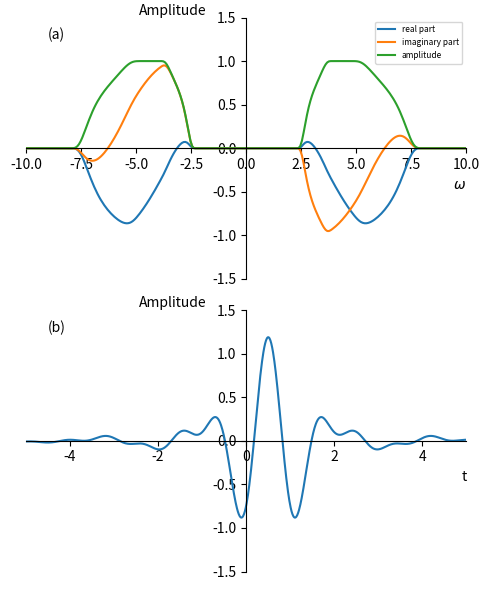

Generate this figure with matplotlib: (Note: this script raises an exception after producing the figure.)
import numpy as np
import matplotlib.pyplot as plt
import os

from matplotlib.ticker import MultipleLocator


def h(omega):
    return np.where(omega > 0, np.exp(-1 / omega ** 2), 0)


def g(omega):
    return h(4 * np.pi / 3 - omega) / (h(omega - 2 * np.pi / 3) + h(4 * np.pi / 3 - omega))


def phi(omega):
    return np.sqrt(g(omega) * g(-omega))


def psy(omega):
    return np.exp(-1j * omega / 2) * np.sqrt(phi(omega / 2) * phi(omega / 2) - phi(omega) * phi(omega))


def next_pow2(n):
    return np.uint32(np.ceil(np.log2(n)))


def wavelet_transform_j(input_signal, n, sampling_frequency, j):
    n = next_pow2(n)
    nn = 2 ** n
    aas = np.fft.fft(input_signal, nn, norm='forward')  # norm='forward' means scaled with 1/NN
    k_max = 2 ** j
    ajk = []
    for si in np.arange(k_max):
        ajk.append(aas[si] * np.conj(psy(2 * np.pi * si / k_max)) + aas[si + 2 ** j] * np.conj(
            psy(2 * np.pi + 2 * np.pi * si / k_max)))
    alpha = 2 * np.real(np.fft.ifft(np.array(ajk), norm='forward')) * np.sqrt(nn / sampling_frequency / k_max)
    return np.array(alpha)


def wavelet_transform(input_signal, n, sampling_frequency):
    n = next_pow2(n)
    nn = 2 ** n
    alpha = []
    # aas = np.fft.fft(input_signal, nn, norm='forward')  # norm='forward' means scaled with 1/NN
    for j in np.arange(n):
        alpha.append(wavelet_transform_j(input_signal, nn, sampling_frequency, j))
        # k_max = 2 ** j ajk = [] for si in np.arange(k_max): ajk.append(aas[si] * np.conj(psy(2 * np.pi * si /
        # k_max)) + aas[si + 2 ** j] * np.conj( psy(2 * np.pi + 2 * np.pi * si / k_max))) alpha.append(2 * np.real(
        # np.fft.ifft(np.array(ajk), norm='forward')) * np.sqrt(nn / sampling_frequency / k_max))
    return np.array(alpha, dtype=object)


def inverse_wavelet_transform_j(alpha, n, sampling_frequency, j):
    n = next_pow2(n)
    nn = 2 ** n
    delta_frequency = sampling_frequency / nn
    frequency = np.arange(-nn / 2, nn / 2) * delta_frequency
    omega = 2 * np.pi * frequency
    sw = 0
    # for j in np.arange(np.size(alpha)):
    for k in np.arange(2 ** j):
        a = (2 ** j) * sampling_frequency / nn
        b = k
        sw = sw + np.sqrt(a) * alpha[k] * (1 / a) * (np.exp(-1j * omega * b / a) * psy(omega / a))

    return np.real(np.fft.ifft(np.fft.ifftshift(sw), norm='backward')) * sampling_frequency


def inverse_wavelet_transform(alpha, sampling_frequency):
    n = 2 ** np.size(alpha)
    # delta_frequency = sampling_frequency / n
    # frequency = np.arange(-n / 2, n / 2) * delta_frequency
    # omega = 2 * np.pi * frequency
    signal = 0
    for j in np.arange(np.size(alpha)):
        signal += inverse_wavelet_transform_j(alpha[j], n, sampling_frequency, j)
        # for k in np.arange(2 ** j):
        #     a = (2 ** j) * sampling_frequency / n
        #     b = k
        #     sw += np.sqrt(a) * alpha[j][k] * (1 / a) * (np.exp(-1j * omega * b / a) * psy(omega / a))

    return signal


def inverse_wavelet_transform_2(alpha, sampling_frequency, j_min=0, j_max=0):
    n = 2 ** np.size(alpha)
    delta_frequency = sampling_frequency / n
    frequency = np.arange(-n / 2, n / 2) * delta_frequency
    omega = 2 * np.pi * frequency
    sw = 0
    if j_max == 0 or j_max > 2 ** np.size(alpha):
        j_max = 2 ** np.size(alpha)
    for j in np.arange(j_min, j_max):
        for k in np.arange(2 ** j):
            a = (2 ** j) * sampling_frequency / n
            b = k
            sw += np.sqrt(a) * alpha[j][k] * (1 / a) * (np.exp(-1j * omega * b / a) * psy(omega / a))

    return np.real(np.fft.ifft(np.fft.ifftshift(sw), norm='backward')) * sampling_frequency


if __name__ == '__main__':
    if not os.path.exists("output"):
        os.mkdir("output")

    N = 2 ** 13
    fs = 100
    df = fs / N
    f = np.arange(-N / 2, N / 2) * df
    w = 2 * np.pi * f

    s = psy(w)

    fig = plt.figure(figsize=(5, 6))

    plt.subplot(2, 1, 1)
    line1, = plt.plot(w, np.real(s), label='real part')
    line2, = plt.plot(w, np.imag(s), label='imaginary part')
    line3, = plt.plot(w, np.abs(s), label='amplitude')

    ax = plt.gca()

    ax.spines['left'].set_position('zero')
    ax.spines['right'].set_color('none')
    ax.spines['bottom'].set_position('zero')
    ax.spines['top'].set_color('none')

    plt.xlim([-10, 10])
    plt.ylim([-1.5, 1.5])
    plt.xlabel(r"$\omega$", loc="right")
    plt.ylabel(r"Amplitude", loc="top", rotation=0)
    plt.text(-9, 1.25, "(a)")
    plt.legend(loc="upper right", fontsize=6)

    st = np.fft.ifft(np.fft.ifftshift(s), norm='backward')
    st = np.fft.fftshift(np.real(st))
    t = np.arange(-N / 2, N / 2) / fs

    plt.subplot(2, 1, 2)
    plt.plot(t, st * fs)

    ax = plt.gca()

    ax.spines['left'].set_position('zero')
    ax.spines['right'].set_color('none')
    ax.spines['bottom'].set_position('zero')
    ax.spines['top'].set_color('none')

    plt.ylim([-1.5, 1.5])
    plt.xlim([-5, 5])
    plt.xlabel(r"t", loc="right")
    plt.ylabel(r"Amplitude", loc="top", rotation=0)
    plt.text(-4.5, 1.25, "(b)")
    plt.tight_layout()
    plt.savefig(".\\output\\fig1.eps")
    plt.show()

    N = 1024
    fs = 10
    T = N / fs
    t = np.arange(N) / fs
    xi = np.sin(2 * np.pi * 1 * t) + np.sin(2 * np.pi * .1 * t) + np.sin(2 * np.pi * .01 * t)
    a_jk = wavelet_transform(xi, N, fs)

    xt = inverse_wavelet_transform(a_jk, fs)

    # plt.figure(3)
    # plt.subplot(211)
    # plt.plot(t, xi)
    # plt.subplot(212)
    # plt.plot(t, xi)
    # plt.plot(t, xt)
    # plt.show()
    # print(np.sum(xt ** 2 - xi ** 2) / np.sum(xi ** 2))

    max_j = np.uint(np.log2(N))
    fig, axs = plt.subplots(max_j + 1, 1, sharex='col', sharey='row', figsize=(6, 8))

    for i in np.arange(max_j):
        xt2 = inverse_wavelet_transform_j(a_jk[i], N, fs, i)
        # xt = inverse_wavelet_transform_2(a_jk, fs, i, i + 1)
        # plt.subplot(max_j, 1, i + 1)
        # axs[i, 1].plot(t, xt)
        axs[i + 1].plot(t, xt2, linewidth=.5, color="blue")
        axs[i + 1].set_ylim(-2, 2)
        if i != max_j - 1:
            axs[i + 1].spines['right'].set_visible(False)
            axs[i + 1].spines['left'].set_visible(True)
            axs[i + 1].spines['top'].set_visible(False)
            axs[i + 1].spines['bottom'].set_visible(False)
            axs[i + 1].yaxis.set_major_locator(MultipleLocator(2))
            axs[i + 1].yaxis.set_minor_locator(MultipleLocator(1))
            # axs[i].set_yticks([])
            axs[i + 1].set_xticks([])
            axs[i + 1].tick_params(axis='both', which='both', bottom=False, top=False, right=False, left=True,
                                   labelsize=6)
        else:
            axs[i + 1].spines['bottom'].set_visible(True)
            axs[i + 1].spines['right'].set_visible(False)
            axs[i + 1].spines['top'].set_visible(False)
            axs[i + 1].tick_params(axis='both', which='both', bottom=True, labelsize=6)
            axs[i + 1].xaxis.set_major_locator(MultipleLocator(50))
            axs[i + 1].xaxis.set_minor_locator(MultipleLocator(25))
            axs[i + 1].yaxis.set_major_locator(MultipleLocator(2))
            axs[i + 1].yaxis.set_minor_locator(MultipleLocator(1))
            axs[i + 1].set_xlabel("time (s)")
        axs[i + 1].set_ylabel("scale: j= %d\nfreq: f= [%.2f %.2f]" % (i, 2 ** i / 3 / T, 2 ** i * 4 / 3 / T),
                              fontsize=6, rotation=0, labelpad=30)


    axs[0].plot(t, xi, linewidth=.5, color="red")
    axs[0].spines['right'].set_visible(False)
    axs[0].spines['left'].set_visible(True)
    axs[0].spines['top'].set_visible(False)
    axs[0].spines['bottom'].set_visible(False)
    axs[0].tick_params(axis='both', which='both', bottom=False, top=False, right=False, left=True,
                       labelsize=6)
    axs[0].set_ylim(-3, 3)
    axs[0].yaxis.set_major_locator(MultipleLocator(3))
    axs[0].yaxis.set_minor_locator(MultipleLocator(1))
    axs[0].set_ylabel("Original signal", fontsize=6, rotation=0, labelpad=30)


    plt.tight_layout()
    plt.savefig(".\\output\\fig2.eps")
    plt.show()
